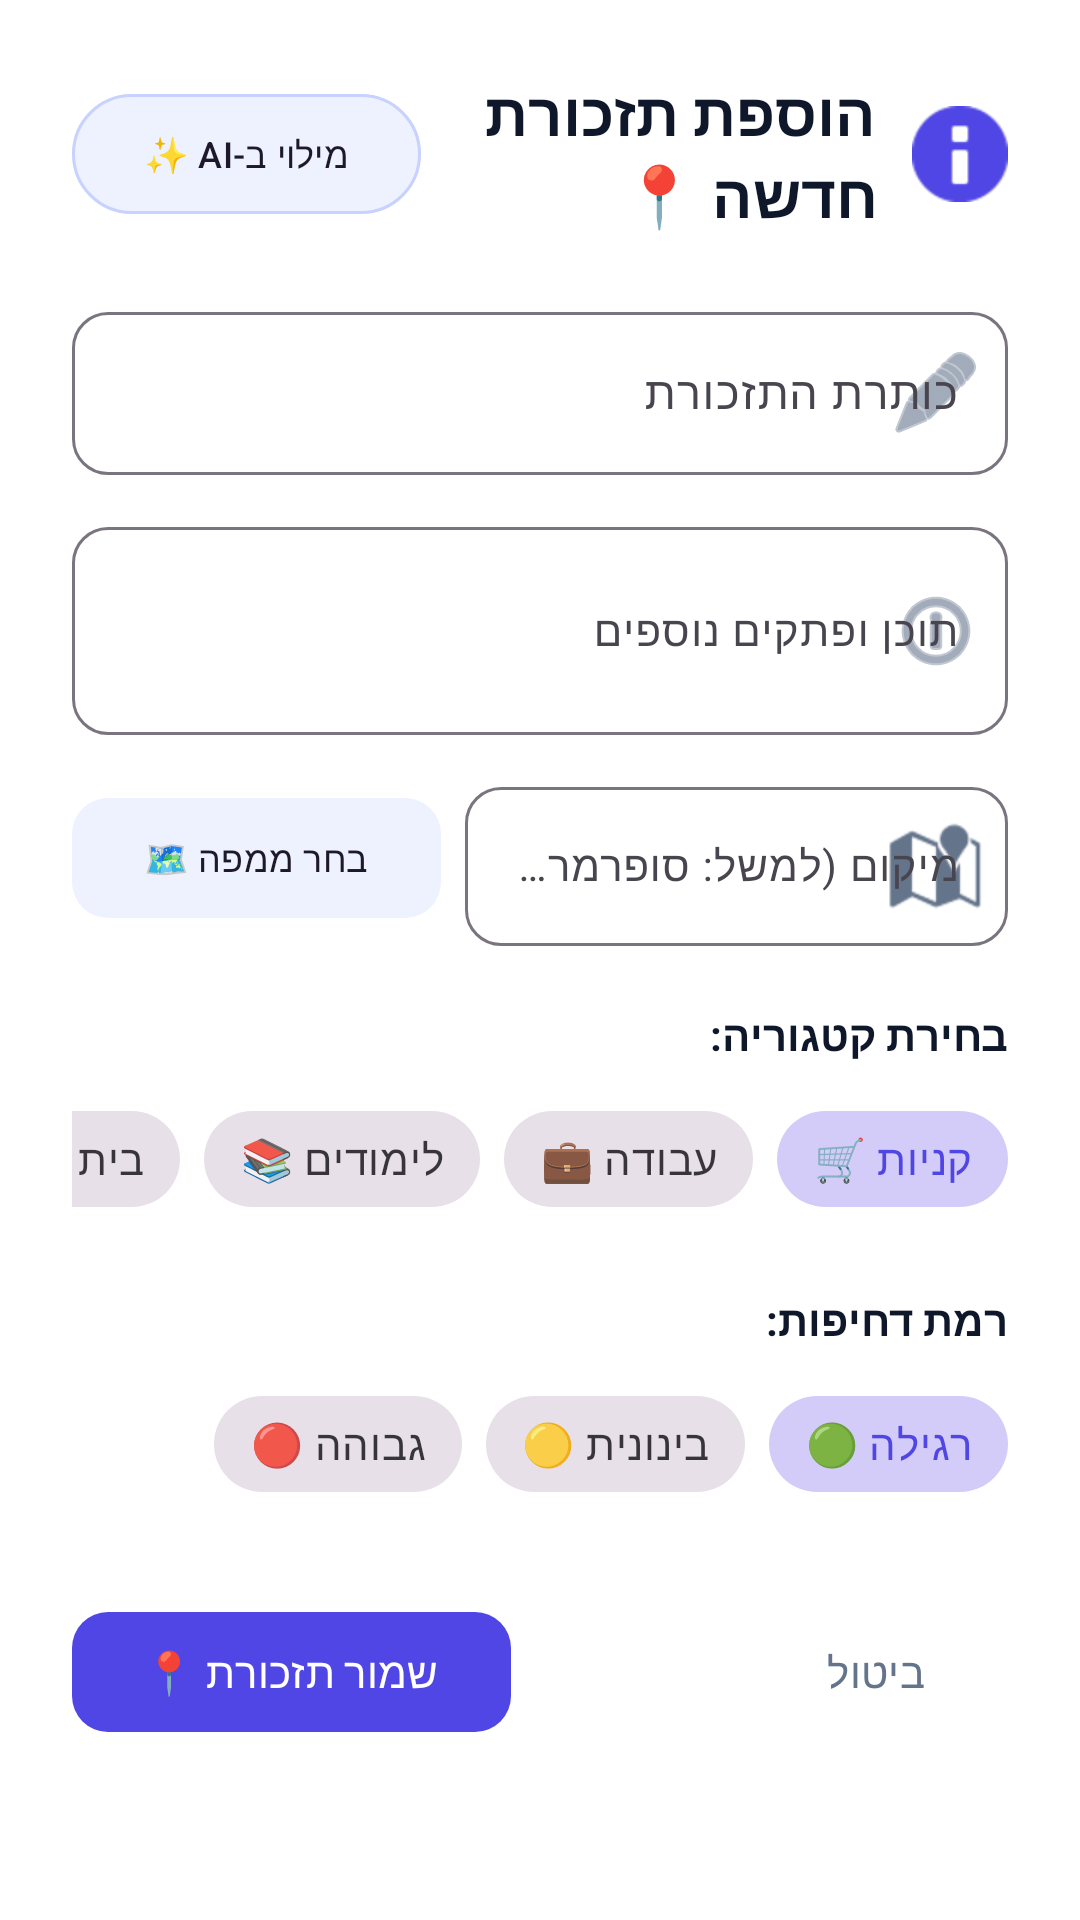

Layout XML and referenced resources for this Android screen:
<!-- AndroidManifest.xml: application theme Theme.IdeaforMaayanzohar -->
<!-- res/layout/dialog_add_reminder.xml -->
<?xml version="1.0" encoding="utf-8"?>
<ScrollView xmlns:android="http://schemas.android.com/apk/res/android"
    xmlns:app="http://schemas.android.com/apk/res-auto"
    android:layout_width="match_parent"
    android:layout_height="wrap_content"
    android:background="#FFFFFF"
    android:layoutDirection="rtl"
    android:padding="24dp">

    <LinearLayout
        android:layout_width="match_parent"
        android:layout_height="wrap_content"
        android:orientation="vertical">

        
        <LinearLayout
            android:layout_width="match_parent"
            android:layout_height="wrap_content"
            android:gravity="center_vertical"
            android:orientation="horizontal">

            <ImageView
                android:layout_width="32dp"
                android:layout_height="32dp"
                android:src="@android:drawable/ic_dialog_info"
                app:tint="#4F46E5" />

            <TextView
                android:id="@+id/tvDialogTitle"
                android:layout_width="0dp"
                android:layout_height="wrap_content"
                android:layout_weight="1"
                android:layout_marginStart="12dp"
                android:text="הוספת תזכורת חדשה 📍"
                android:textColor="#0F172A"
                android:textSize="20sp"
                android:textStyle="bold" />

            <com.google.android.material.button.MaterialButton
                android:id="@+id/btnAiAutoFill"
                style="@style/Widget.Material3.Button.TonalButton"
                android:layout_width="wrap_content"
                android:layout_height="wrap_content"
                android:text="מילוי ב-AI ✨"
                android:textSize="12sp"
                app:backgroundTint="#EEF2FF"
                app:rippleColor="#C7D2FE"
                app:strokeColor="#C7D2FE"
                app:strokeWidth="1dp" />

        </LinearLayout>

        
        <com.google.android.material.textfield.TextInputLayout
            style="@style/Widget.Material3.TextInputLayout.OutlinedBox"
            android:layout_width="match_parent"
            android:layout_height="wrap_content"
            android:layout_marginTop="20dp"
            android:hint="כותרת התזכורת"
            app:boxCornerRadiusBottomEnd="12dp"
            app:boxCornerRadiusBottomStart="12dp"
            app:boxCornerRadiusTopEnd="12dp"
            app:boxCornerRadiusTopStart="12dp"
            app:startIconDrawable="@android:drawable/ic_menu_edit"
            app:startIconTint="#64748B">

            <com.google.android.material.textfield.TextInputEditText
                android:id="@+id/etTitle"
                android:layout_width="match_parent"
                android:layout_height="wrap_content"
                android:inputType="textCapSentences"
                android:textColor="#0F172A"
                android:textSize="15sp" />

        </com.google.android.material.textfield.TextInputLayout>

        
        <com.google.android.material.textfield.TextInputLayout
            style="@style/Widget.Material3.TextInputLayout.OutlinedBox"
            android:layout_width="match_parent"
            android:layout_height="wrap_content"
            android:layout_marginTop="12dp"
            android:hint="תוכן ופתקים נוספים"
            app:boxCornerRadiusBottomEnd="12dp"
            app:boxCornerRadiusBottomStart="12dp"
            app:boxCornerRadiusTopEnd="12dp"
            app:boxCornerRadiusTopStart="12dp"
            app:startIconDrawable="@android:drawable/ic_menu_info_details"
            app:startIconTint="#64748B">

            <com.google.android.material.textfield.TextInputEditText
                android:id="@+id/etContent"
                android:layout_width="match_parent"
                android:layout_height="wrap_content"
                android:inputType="textMultiLine"
                android:minLines="2"
                android:textColor="#0F172A"
                android:textSize="14sp" />

        </com.google.android.material.textfield.TextInputLayout>

        
        <LinearLayout
            android:layout_width="match_parent"
            android:layout_height="wrap_content"
            android:layout_marginTop="12dp"
            android:gravity="center_vertical"
            android:orientation="horizontal">

            <com.google.android.material.textfield.TextInputLayout
                style="@style/Widget.Material3.TextInputLayout.OutlinedBox"
                android:layout_width="0dp"
                android:layout_height="wrap_content"
                android:layout_weight="1"
                android:hint="מיקום (למשל: סופרמרקט, בית, עבודה)"
                app:boxCornerRadiusBottomEnd="12dp"
                app:boxCornerRadiusBottomStart="12dp"
                app:boxCornerRadiusTopEnd="12dp"
                app:boxCornerRadiusTopStart="12dp"
                app:startIconDrawable="@android:drawable/ic_dialog_map"
                app:startIconTint="#64748B">

                <com.google.android.material.textfield.TextInputEditText
                    android:id="@+id/etLocation"
                    android:layout_width="match_parent"
                    android:layout_height="wrap_content"
                    android:inputType="text"
                    android:textColor="#0F172A"
                    android:textSize="14sp" />

            </com.google.android.material.textfield.TextInputLayout>

            <com.google.android.material.button.MaterialButton
                android:id="@+id/btnPickMapLocation"
                style="@style/Widget.Material3.Button.TonalButton"
                android:layout_width="wrap_content"
                android:layout_height="wrap_content"
                android:layout_marginStart="8dp"
                android:text="בחר ממפה 🗺️"
                android:textSize="12sp"
                app:backgroundTint="#EEF2FF"
                app:cornerRadius="12dp" />

        </LinearLayout>

        
        <TextView
            android:layout_width="wrap_content"
            android:layout_height="wrap_content"
            android:layout_marginTop="20dp"
            android:text="בחירת קטגוריה:"
            android:textColor="#0F172A"
            android:textSize="14sp"
            android:textStyle="bold" />

        <HorizontalScrollView
            android:layout_width="match_parent"
            android:layout_height="wrap_content"
            android:layout_marginTop="8dp"
            android:scrollbars="none">

            <com.google.android.material.chip.ChipGroup
                android:id="@+id/chipGroupCategorySelect"
                android:layout_width="wrap_content"
                android:layout_height="wrap_content"
                app:singleSelection="true">

                <com.google.android.material.chip.Chip
                    android:id="@+id/chipCatShopping"
                    style="@style/Widget.MaterialComponents.Chip.Choice"
                    android:layout_width="wrap_content"
                    android:layout_height="wrap_content"
                    android:checked="true"
                    android:text="קניות 🛒" />

                <com.google.android.material.chip.Chip
                    android:id="@+id/chipCatWork"
                    style="@style/Widget.MaterialComponents.Chip.Choice"
                    android:layout_width="wrap_content"
                    android:layout_height="wrap_content"
                    android:text="עבודה 💼" />

                <com.google.android.material.chip.Chip
                    android:id="@+id/chipCatStudy"
                    style="@style/Widget.MaterialComponents.Chip.Choice"
                    android:layout_width="wrap_content"
                    android:layout_height="wrap_content"
                    android:text="לימודים 📚" />

                <com.google.android.material.chip.Chip
                    android:id="@+id/chipCatHome"
                    style="@style/Widget.MaterialComponents.Chip.Choice"
                    android:layout_width="wrap_content"
                    android:layout_height="wrap_content"
                    android:text="בית 🏠" />

                <com.google.android.material.chip.Chip
                    android:id="@+id/chipCatGeneral"
                    style="@style/Widget.MaterialComponents.Chip.Choice"
                    android:layout_width="wrap_content"
                    android:layout_height="wrap_content"
                    android:text="כללי 📌" />

            </com.google.android.material.chip.ChipGroup>

        </HorizontalScrollView>

        
        <TextView
            android:layout_width="wrap_content"
            android:layout_height="wrap_content"
            android:layout_marginTop="20dp"
            android:text="רמת דחיפות:"
            android:textColor="#0F172A"
            android:textSize="14sp"
            android:textStyle="bold" />

        <com.google.android.material.chip.ChipGroup
            android:id="@+id/chipGroupPrioritySelect"
            android:layout_width="match_parent"
            android:layout_height="wrap_content"
            android:layout_marginTop="8dp"
            app:singleSelection="true">

            <com.google.android.material.chip.Chip
                android:id="@+id/chipPriorityLow"
                style="@style/Widget.MaterialComponents.Chip.Choice"
                android:layout_width="wrap_content"
                android:layout_height="wrap_content"
                android:checked="true"
                android:text="רגילה 🟢" />

            <com.google.android.material.chip.Chip
                android:id="@+id/chipPriorityMedium"
                style="@style/Widget.MaterialComponents.Chip.Choice"
                android:layout_width="wrap_content"
                android:layout_height="wrap_content"
                android:text="בינונית 🟡" />

            <com.google.android.material.chip.Chip
                android:id="@+id/chipPriorityHigh"
                style="@style/Widget.MaterialComponents.Chip.Choice"
                android:layout_width="wrap_content"
                android:layout_height="wrap_content"
                android:text="גבוהה 🔴" />

        </com.google.android.material.chip.ChipGroup>

        
        <LinearLayout
            android:layout_width="match_parent"
            android:layout_height="wrap_content"
            android:layout_marginTop="28dp"
            android:gravity="center_vertical"
            android:orientation="horizontal">

            <Button
                android:id="@+id/btnCancel"
                style="@style/Widget.Material3.Button.TextButton"
                android:layout_width="wrap_content"
                android:layout_height="wrap_content"
                android:text="ביטול"
                android:textColor="#64748B" />

            <View
                android:layout_width="0dp"
                android:layout_height="1dp"
                android:layout_weight="1" />

            <com.google.android.material.button.MaterialButton
                android:id="@+id/btnSave"
                android:layout_width="wrap_content"
                android:layout_height="wrap_content"
                android:paddingHorizontal="24dp"
                android:text="שמור תזכורת 📍"
                app:backgroundTint="#4F46E5"
                app:cornerRadius="12dp" />

        </LinearLayout>

    </LinearLayout>

</ScrollView>
<!-- resources referenced by this layout -->
<resources>
  <style name="Theme.IdeaforMaayanzohar" parent="Base.Theme.IdeaforMaayanzohar" />
  <style name="Base.Theme.IdeaforMaayanzohar" parent="Theme.Material3.DayNight.NoActionBar">
          <item name="colorPrimary">@color/primary</item>
          <item name="colorOnPrimary">@color/white</item>
          <item name="colorPrimaryContainer">@color/primary_container</item>
          <item name="colorOnPrimaryContainer">@color/on_primary_container</item>
          <item name="colorSecondary">@color/secondary</item>
          <item name="android:statusBarColor">#F8FAFC</item>
          <item name="android:windowLightStatusBar">true</item>
      </style>
  <color name="primary">#4F46E5</color>
  <color name="white">#FFFFFFFF</color>
  <color name="primary_container">#EEF2FF</color>
  <color name="on_primary_container">#3730A3</color>
  <color name="secondary">#0D9488</color>
</resources>
